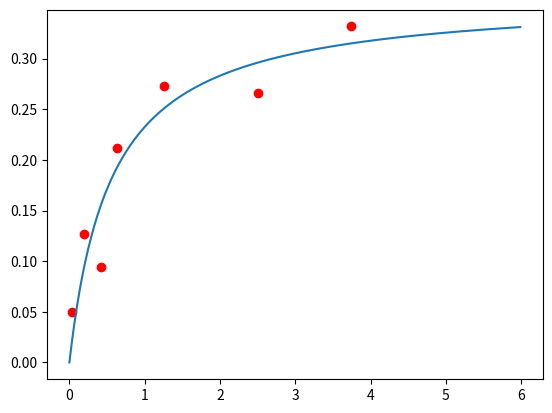

This chart was generated by the following Python code:
import numpy as np
import matplotlib.pyplot as plt



#rate=(V_max*S)/(K_M+ S)
def F(S, V_max,K_M):
    
    rate=(V_max*S)/(K_M+ S)
    return rate


#b1=V_max,  b2=K_M


def Jacobian_r(S,b):

    #print( np.shape( -S/(b[1,0]+S)    )   )
    #print( np.shape(  b[0,0]*S/(b[1,0]+S)**2)  )  
    #print( np.vstack( ( -S/(b[1,0]+S)   ,  b[0,0]*S/(b[1,0]+S)**2) )  )  
    #return np.array(  [  [-S/(b[1,0]+S)] ,  [b[0,0]*S/(b[1,0]+S)**2]   ])
    return np.hstack( ( -S/(b[1,0]+S)   ,  b[0,0]*S/(b[1,0]+S)**2) )

#Residual =y-F(S, V_max,K_M)
def Residual(S,b,Y):
    r=Y-F(S,b[0,0],b[1,0])
    return r 


S=np.array(  [ [0.038]  , [0.194] ,  [0.425]  ,   [0.626] ,   [1.253] ,   [2.500] ,   [3.740] ])
Rate=np.array(  [ [0.050]  , [0.127] ,  [ 0.094]  ,   [0.2122 ] ,   [0.2729 ] ,   [ 0.2665] ,   [0.3317 ] ])





#Initial Guess:
b=np.array( [[0.9],[0.2]])
number_of_iteration=10

for i in range(number_of_iteration):
    J_r=Jacobian_r(S,b)
    J_r_T=np.transpose(J_r)
    
    #print(J_r)
    
    #print(J_r.shape)
    #print(J_r_T.shape)
    
    #print(Residual(S,b,Rate))
    b-= np.linalg.inv(J_r_T @J_r) @J_r_T @ Residual(S,b,Rate) 
    
                    
print(b)

start=0.0
end=6
step=.01

V_max=b[0,0]
K_M=b[1,0]

x=np.arange(start,end,step)
y=F(x, V_max,K_M)
#print(x.shape)
#print(y.shape)

plt.plot(x,y)
plt.scatter(S,Rate,color='red')
plt.show()
